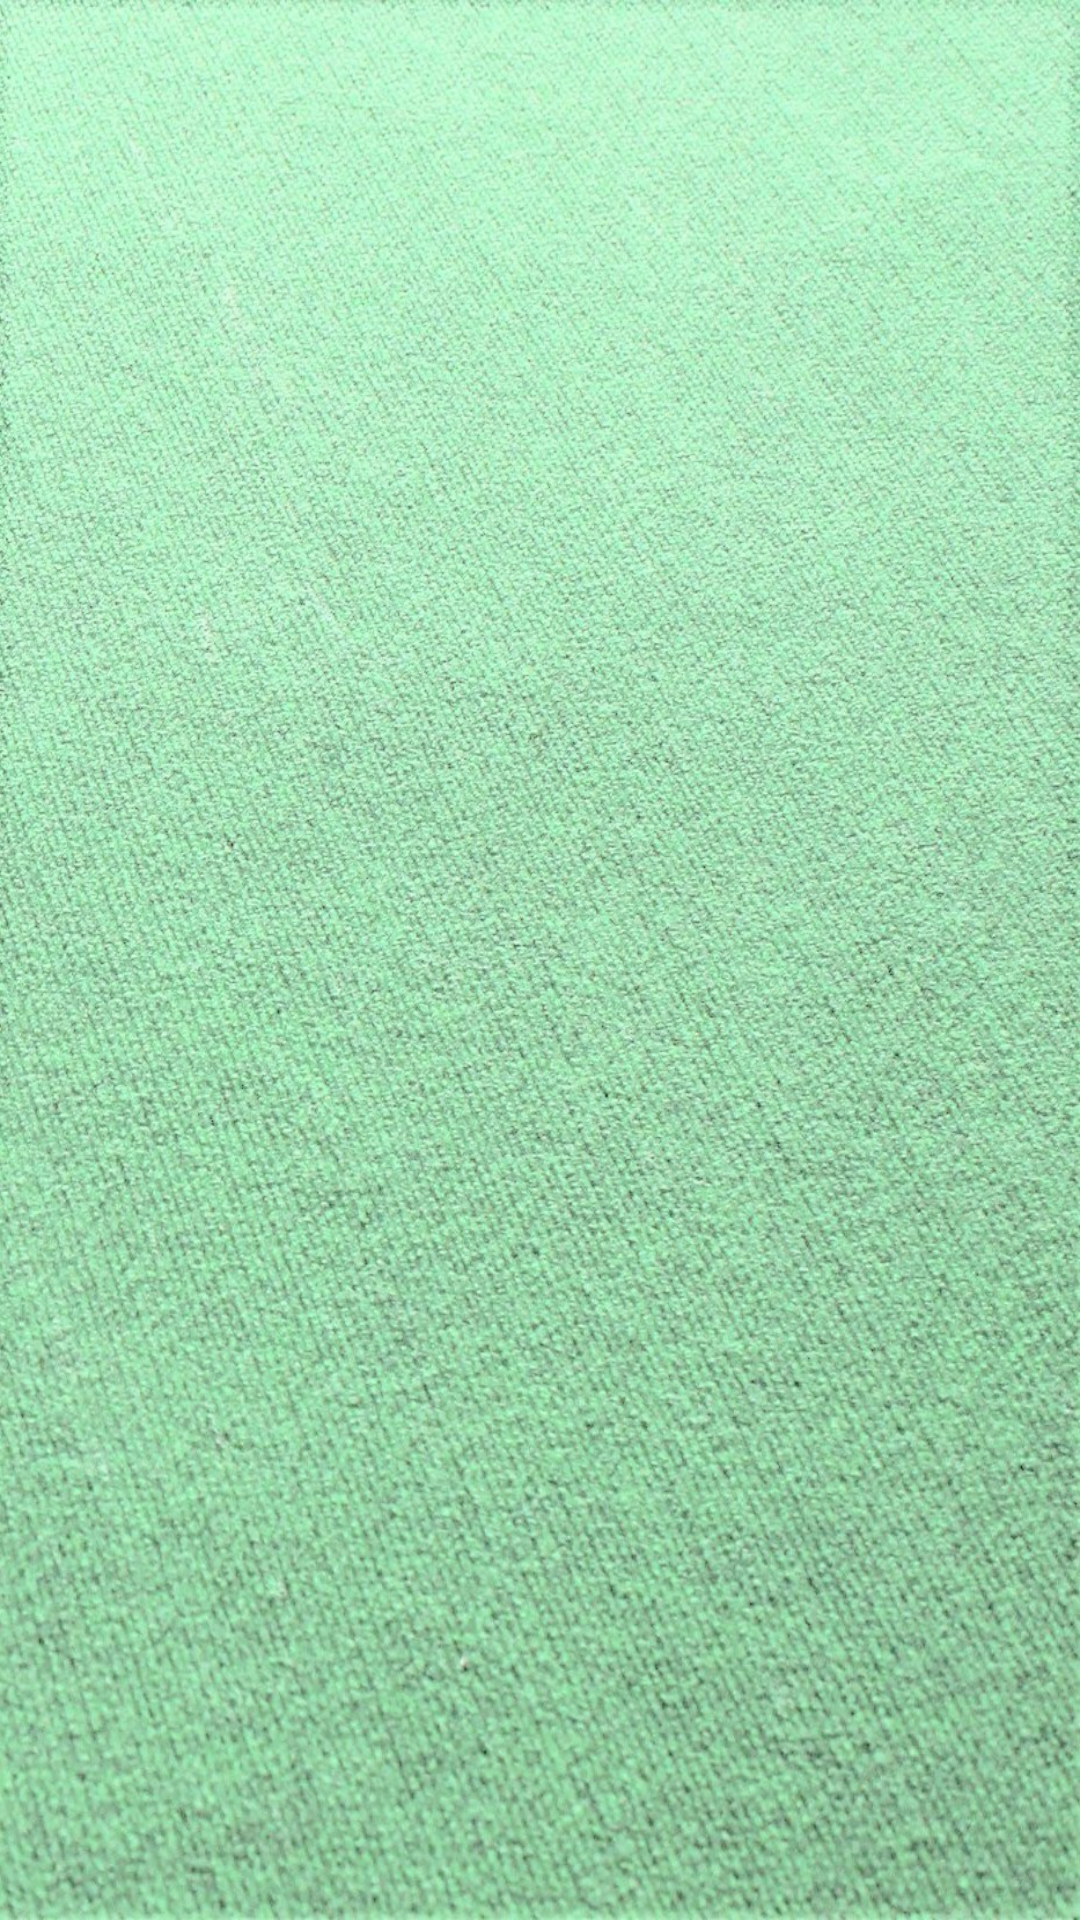

This screen was rendered from an Android layout file. Write that file and the resources it references.
<!-- AndroidManifest.xml: application theme Theme.SportSQL -->
<!-- res/layout/activity_sport.xml -->
<?xml version="1.0" encoding="utf-8"?>
<androidx.constraintlayout.widget.ConstraintLayout xmlns:android="http://schemas.android.com/apk/res/android"
    xmlns:app="http://schemas.android.com/apk/res-auto"
    android:layout_width="match_parent"
    android:layout_height="match_parent"
    android:background="@drawable/back">

    <ScrollView
        android:layout_width="0dp"
        android:layout_height="0dp"
        android:layout_marginStart="10dp"
        android:layout_marginTop="10dp"
        android:layout_marginEnd="10dp"
        android:layout_marginBottom="10dp"
        app:layout_constraintBottom_toBottomOf="parent"
        app:layout_constraintEnd_toEndOf="parent"
        app:layout_constraintStart_toStartOf="parent"
        app:layout_constraintTop_toTopOf="parent">
        <GridLayout
            android:id="@+id/grid1"
            android:layout_width="wrap_content"
            android:layout_height="wrap_content"
            android:columnCount="3" />
    </ScrollView>
</androidx.constraintlayout.widget.ConstraintLayout>
<!-- resources referenced by this layout -->
<resources>
  <!-- drawable back: jpg bitmap (drawable, 522509 bytes) -->
  <style name="Theme.SportSQL" parent="Theme.MaterialComponents.DayNight.NoActionBar">
          
          <item name="colorPrimary">@color/purple_500</item>
          <item name="colorPrimaryVariant">@color/purple_700</item>
          <item name="colorOnPrimary">@color/white</item>
          
          <item name="colorSecondary">@color/teal_200</item>
          <item name="colorSecondaryVariant">@color/teal_700</item>
          <item name="colorOnSecondary">@color/black</item>
          
          <item name="android:statusBarColor" tools:targetApi="l">?attr/colorPrimaryVariant</item>
          
          <item name="android:windowFullscreen">true</item>
      </style>
  <!-- not gathered from this repository: default colours our renderer supplied (Android Studio template values) -->
  <color name="purple_500">#FF6200EE</color>
  <color name="purple_700">#FF3700B3</color>
  <color name="teal_200">#FF03DAC5</color>
  <color name="teal_700">#FF018786</color>
  <color name="black">#FF000000</color>
  <color name="white">#FFFFFFFF</color>
</resources>
